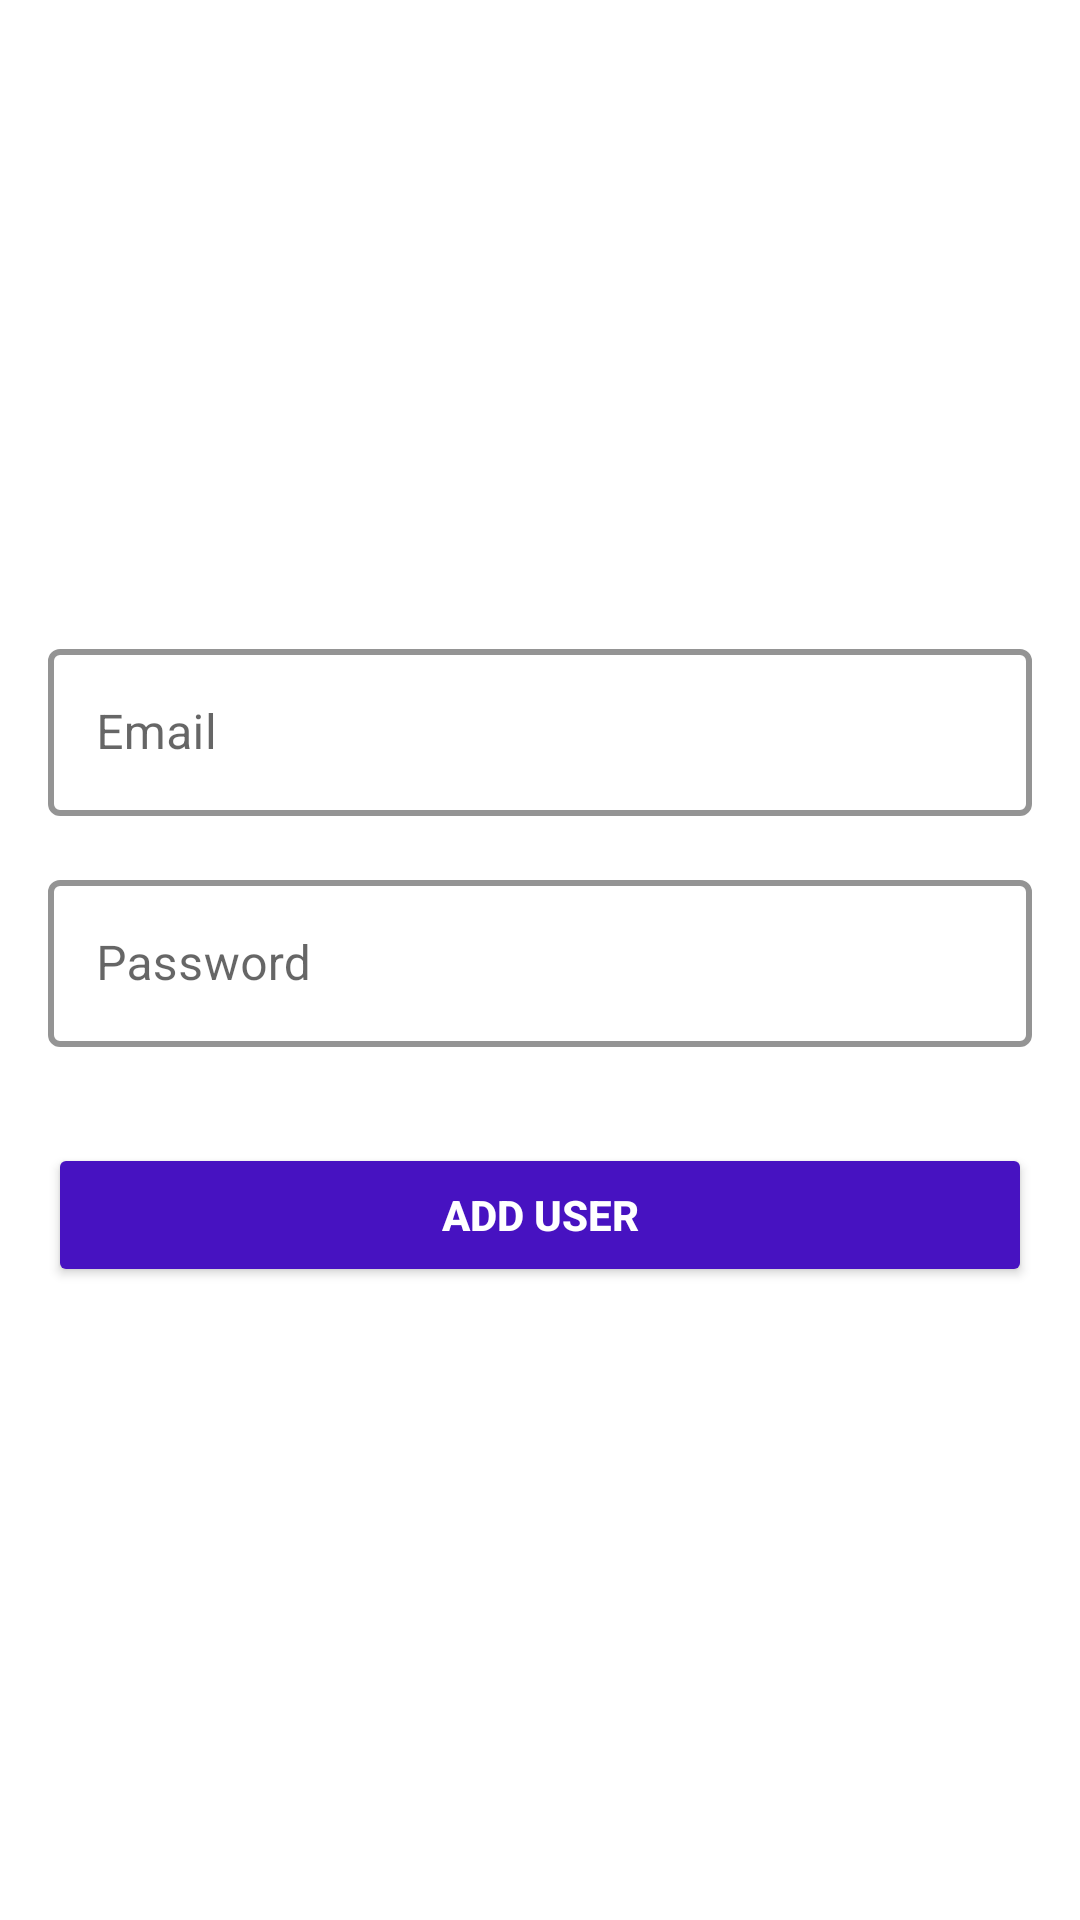

The Android layout XML behind this screen, and the referenced resources:
<!-- AndroidManifest.xml: application theme Theme.WorkplaceWonders -->
<!-- res/layout/fragment_add_user.xml -->
<?xml version="1.0" encoding="utf-8"?>
<layout xmlns:android="http://schemas.android.com/apk/res/android"
    xmlns:app="http://schemas.android.com/apk/res-auto"
    xmlns:tools="http://schemas.android.com/tools">

    <data>
        <variable
            name="viewModel"
            type="com.example.workplacewonders.ui.viewmodel.AdminViewModel" />
    </data>

    <androidx.constraintlayout.widget.ConstraintLayout
        android:layout_width="match_parent"
        android:layout_height="match_parent"
        android:padding="16dp">

        <LinearLayout
            android:layout_width="match_parent"
            android:layout_height="wrap_content"
            android:gravity="center"
            android:orientation="vertical"
            app:layout_constraintBottom_toBottomOf="parent"
            app:layout_constraintEnd_toEndOf="parent"
            app:layout_constraintStart_toStartOf="parent"
            app:layout_constraintTop_toTopOf="parent"
            app:layout_constraintVertical_bias="0.5">

            <com.google.android.material.textfield.TextInputLayout
                style="@style/Widget.MaterialComponents.TextInputLayout.OutlinedBox"
                android:layout_width="match_parent"
                android:layout_height="wrap_content"
                android:layout_marginBottom="16dp"
                android:hint="Email"
                app:boxStrokeColor="@color/btn_color"
                app:boxStrokeWidth="2dp">

                <com.google.android.material.textfield.TextInputEditText
                    android:id="@+id/etEmail"
                    android:layout_width="match_parent"
                    android:layout_height="wrap_content"
                    android:inputType="textEmailAddress" />
            </com.google.android.material.textfield.TextInputLayout>

            <com.google.android.material.textfield.TextInputLayout
                style="@style/Widget.MaterialComponents.TextInputLayout.OutlinedBox"
                android:layout_width="match_parent"
                android:layout_height="wrap_content"
                android:layout_marginBottom="16dp"
                android:hint="Password"
                app:boxStrokeColor="@color/btn_color"
                app:boxStrokeWidth="2dp">

                <com.google.android.material.textfield.TextInputEditText
                    android:id="@+id/etPassword"
                    android:layout_width="match_parent"
                    android:layout_height="wrap_content"
                    android:inputType="textPassword" />
            </com.google.android.material.textfield.TextInputLayout>

            <com.google.android.material.textfield.TextInputLayout
                style="@style/Widget.MaterialComponents.TextInputLayout.OutlinedBox"
                android:layout_width="match_parent"
                android:layout_height="wrap_content"
                android:layout_marginBottom="16dp"
                android:hint="Role"
                app:boxStrokeColor="@color/btn_color"
                app:boxStrokeWidth="2dp">

                <Spinner
                    android:id="@+id/spinnerRole"
                    android:layout_width="match_parent"
                    android:layout_height="wrap_content"
                    android:background="@android:color/transparent" />
            </com.google.android.material.textfield.TextInputLayout>

            <Button
                android:id="@+id/btnAddUser"
                android:layout_width="match_parent"
                android:layout_height="wrap_content"
                android:backgroundTint="@color/btn_color"
                android:text="Add User"
                android:textColor="@android:color/white"
                android:textStyle="bold" />
        </LinearLayout>

        <ProgressBar
            android:id="@+id/progressBar"
            android:layout_width="wrap_content"
            android:layout_height="wrap_content"
            android:visibility="gone"
            app:layout_constraintBottom_toBottomOf="parent"
            app:layout_constraintEnd_toEndOf="parent"
            app:layout_constraintHorizontal_bias="0.498"
            app:layout_constraintStart_toStartOf="parent"
            app:layout_constraintTop_toTopOf="parent"
            app:layout_constraintVertical_bias="0.5" />
    </androidx.constraintlayout.widget.ConstraintLayout>
</layout>
<!-- resources referenced by this layout -->
<resources>
  <color name="btn_color">#4712C1</color>
  <style name="Theme.WorkplaceWonders" parent="Theme.MaterialComponents.DayNight.DarkActionBar">
          
          <item name="colorPrimary">@color/purple_500</item>
          <item name="colorPrimaryVariant">@color/purple_700</item>
          <item name="colorOnPrimary">@color/white</item>
          
          <item name="colorSecondary">@color/teal_200</item>
          <item name="colorSecondaryVariant">@color/teal_700</item>
          <item name="colorOnSecondary">@color/black</item>
          
          <item name="android:statusBarColor">?attr/colorPrimaryVariant</item>
          
      </style>
  <color name="purple_500">#FF6200EE</color>
  <color name="purple_700">#FF3700B3</color>
  <color name="white">#FFFFFFFF</color>
  <color name="teal_200">#FF03DAC5</color>
  <color name="teal_700">#FF018786</color>
  <color name="black">#FF000000</color>
</resources>
